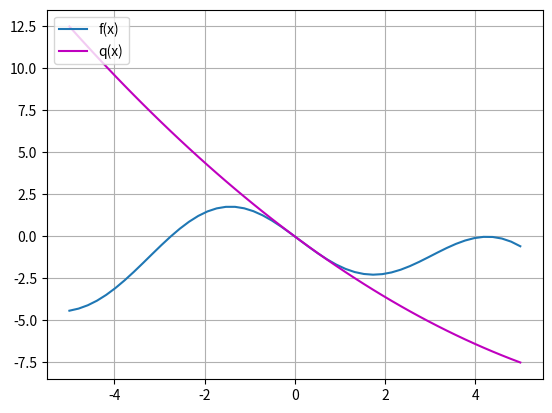

The matplotlib source for this figure:
import matplotlib.pyplot as plt
import numpy as np
import math


tol = 1e-3


def ecuacion(x):
    return -2*math.sin(x) + x**2/10


def fp(x):
    return -2*math.cos(x) + x/5


def fpp(x):
    return 2*math.sin(x) + 1/5


def newton(xo, itmax):
    k = 0
    while k <= itmax:
        fprima = fp(xo)
        fbiprima = fpp(xo)
        xk = xo - (fprima/fbiprima)
        print(f"k: {k}  , xk: {round(xk, 6)}, fp: {fprima}, fpp: {fprima}")
        k = k+1
        xo = xk


newton(0, 20)


x = np.linspace(-5, 5, 50)
plt.plot(x, -2*np.sin(x)-(x**2/10), label="f(x)")
plt.plot(x, -2*x+(x ** 2)/10, 'm', label="q(x)")
plt.legend(loc=2)
plt.grid()
plt.show()
